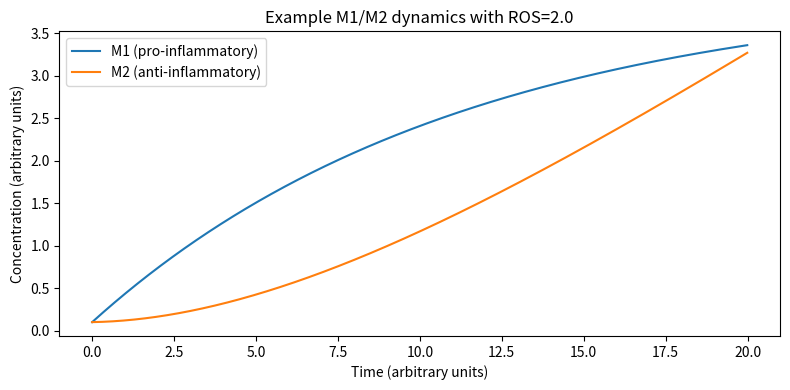

This figure's Python source:
#!/usr/bin/env python3
"""Standalone Euler simulation extracted from the notebook example.

Run from the repository root with:
    python scripts/euler_microglial_polarization.py --ros 2.0 --steps 2000 --dt 0.01
"""

from __future__ import annotations

import argparse

import matplotlib

matplotlib.use("Agg")
import matplotlib.pyplot as plt
import numpy as np


def hill(value: float, threshold: float, exponent: float) -> float:
    value = max(float(value), 0.0)
    threshold = max(float(threshold), 0.0)
    numerator = value ** exponent
    denominator = threshold ** exponent + numerator
    return 0.0 if denominator == 0.0 else numerator / denominator


def calculate_rm1(
    IL1,
    IL12,
    IL4,
    IL10,
    Ap,
    Aq,
    *,
    b_n,
    x_n,
    a_inf1,
    k_n1,
    k_n12,
    beta_Ap_M1,
    beta_Aq_inhib_M1,
):
    rm1 = hill(k_n1 * IL1 + k_n12 * IL12, b_n, x_n)
    rm1 *= (1.0 + beta_Ap_M1 * Ap) / (1.0 + beta_Aq_inhib_M1 * Aq)
    rm1 /= 1.0 + ((IL10 + IL4) / a_inf1) ** 2
    return rm1


def calculate_rm2(IL4, IL10, Aq, *, y_n, z_n, k_n4, k_n10, beta_Aq_M2):
    rm2 = hill(k_n4 * IL4 + k_n10 * IL10, y_n, z_n)
    rm2 *= 1.0 + beta_Aq_M2 * Aq
    return rm2


def calculate_rms(IL4, IL10, *, tau_n4, tau_n10, g_n, m_n):
    return hill(tau_n4 * IL4 + tau_n10 * IL10, m_n, g_n)


def calculate_mr(Rm1, Rm2, *, s_mr, mu_mr):
    return s_mr / (Rm1 + Rm2 + mu_mr)


def calculate_dM1_dt(Rm1, mr, Rms, M1, r_M1, gamma_M1, alpha_n1, mu_M1, ROS, p_ros):
    production = Rm1 * mr * (1.0 + p_ros * ROS)
    removal_conversion = Rms * M1 + mu_M1 * M1
    return production - removal_conversion


def calculate_dM2_dt(Rm2, mr, Rms, M1, M2, gamma_M2, mu_M2, ROS, i_ros):
    production_conversion = Rm2 * mr * max(0.0, 1.0 - i_ros * ROS) + Rms * M1
    degradation = mu_M2 * M2
    return production_conversion - degradation


def run_euler_simulation(
    *,
    ros=2.0,
    dt=0.01,
    n_steps=2000,
    il1=0.10,
    il12=0.10,
    il10=0.10,
    il4=0.10,
    aq=0.10,
    ap=0.10,
    d=0.10,
    m1=0.10,
    m2=0.10,
):
    """Integrate the simple notebook Euler model for M1/M2 dynamics."""
    params = {
        "b_n": 0.8682932268535773,
        "x_n": 2.47585316397624,
        "a_inf1": 2.944948653936038,
        "k_n1": 1.23121468628907,
        "k_n12": 1.3444424885940314,
        "beta_Ap_M1": 0.4,
        "beta_Aq_inhib_M1": 0.3,
        "y_n": 0.9996433532137823,
        "z_n": 2.3786552539888537,
        "k_n4": 1.272493506699988,
        "k_n10": 0.8577380244036067,
        "beta_Aq_M2": 0.5,
        "tau_n4": 1.1705406202322937,
        "tau_n10": 0.9048457485245999,
        "g_n": 2.464228895378905,
        "m_n": 0.563495322717254,
        "s_mr": 1.0960359353301747,
        "mu_mr": 0.36232256985896183,
        "mu_M1": 0.01,
        "mu_M2": 0.01,
        "p_ros": 1.0,
        "i_ros": 10.0,
    }

    time = np.arange(n_steps, dtype=float) * dt
    m1_trace = np.zeros(n_steps, dtype=float)
    m2_trace = np.zeros(n_steps, dtype=float)
    m1_trace[0] = m1
    m2_trace[0] = m2

    current_m1 = float(m1)
    current_m2 = float(m2)
    current_il1 = float(il1)
    current_il12 = float(il12)
    current_il10 = float(il10)
    current_il4 = float(il4)
    current_aq = float(aq)
    current_ap = float(ap)

    for step in range(1, n_steps):
        rm1 = calculate_rm1(
            current_il1,
            current_il12,
            current_il4,
            current_il10,
            current_ap,
            current_aq,
            b_n=params["b_n"],
            x_n=params["x_n"],
            a_inf1=params["a_inf1"],
            k_n1=params["k_n1"],
            k_n12=params["k_n12"],
            beta_Ap_M1=params["beta_Ap_M1"],
            beta_Aq_inhib_M1=params["beta_Aq_inhib_M1"],
        )
        rm2 = calculate_rm2(
            current_il4,
            current_il10,
            current_aq,
            y_n=params["y_n"],
            z_n=params["z_n"],
            k_n4=params["k_n4"],
            k_n10=params["k_n10"],
            beta_Aq_M2=params["beta_Aq_M2"],
        )
        rms = calculate_rms(
            current_il4,
            current_il10,
            tau_n4=params["tau_n4"],
            tau_n10=params["tau_n10"],
            g_n=params["g_n"],
            m_n=params["m_n"],
        )
        mr = calculate_mr(rm1, rm2, s_mr=params["s_mr"], mu_mr=params["mu_mr"])

        d_m1 = calculate_dM1_dt(
            rm1,
            mr,
            rms,
            current_m1,
            r_M1=0.26862120846959575,
            gamma_M1=0.38999592743353073,
            alpha_n1=1.1915264432034482,
            mu_M1=params["mu_M1"],
            ROS=ros,
            p_ros=params["p_ros"],
        )
        d_m2 = calculate_dM2_dt(
            rm2,
            mr,
            rms,
            current_m1,
            current_m2,
            gamma_M2=0.5308181970140535,
            mu_M2=params["mu_M2"],
            ROS=ros,
            i_ros=params["i_ros"],
        )

        current_m1 += dt * d_m1
        current_m2 += dt * d_m2
        current_m1 = max(current_m1, 0.0)
        current_m2 = max(current_m2, 0.0)

        m1_trace[step] = current_m1
        m2_trace[step] = current_m2

    return time, m1_trace, m2_trace


def main():
    parser = argparse.ArgumentParser(description="Euler simulation of M1/M2 microglial polarization.")
    parser.add_argument("--ros", type=float, default=2.0, help="ROS input used for the example model.")
    parser.add_argument("--dt", type=float, default=0.01, help="Euler time step in arbitrary units.")
    parser.add_argument("--steps", type=int, default=2000, help="Number of Euler steps.")
    parser.add_argument("--output", type=str, default=None, help="Optional output PNG path.")
    parser.add_argument("--no-show", action="store_true", help="Do not call plt.show().")
    args = parser.parse_args()

    time, m1_trace, m2_trace = run_euler_simulation(ros=args.ros, dt=args.dt, n_steps=args.steps)

    plt.figure(figsize=(8, 4))
    plt.plot(time, m1_trace, label="M1 (pro-inflammatory)")
    plt.plot(time, m2_trace, label="M2 (anti-inflammatory)")
    plt.xlabel("Time (arbitrary units)")
    plt.ylabel("Concentration (arbitrary units)")
    plt.title(f"Example M1/M2 dynamics with ROS={args.ros}")
    plt.legend()
    plt.tight_layout()

    if args.output:
        plt.savefig(args.output, dpi=200)
    if not args.no_show:
        plt.show()
    plt.close()

    print(f"ROS={args.ros} dt={args.dt} steps={args.steps}")
    print(f"Final M1={m1_trace[-1]:.6f}, Final M2={m2_trace[-1]:.6f}")


if __name__ == "__main__":
    main()
